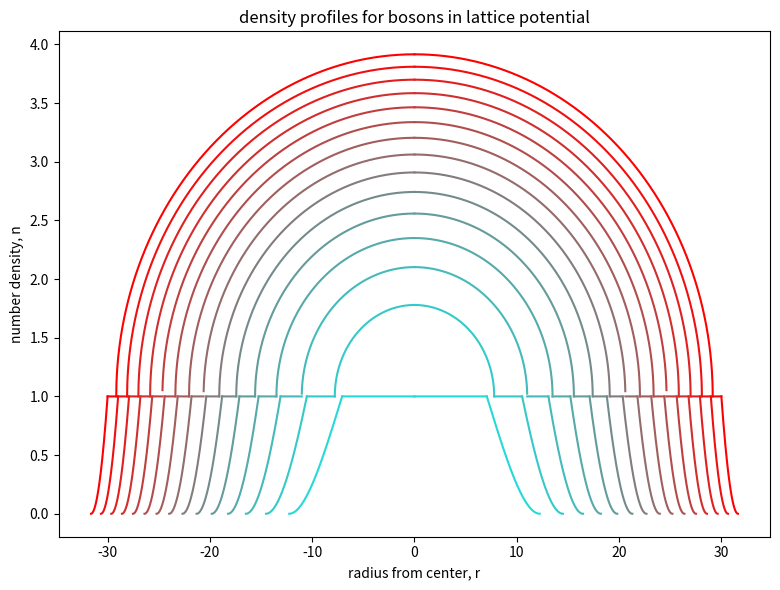
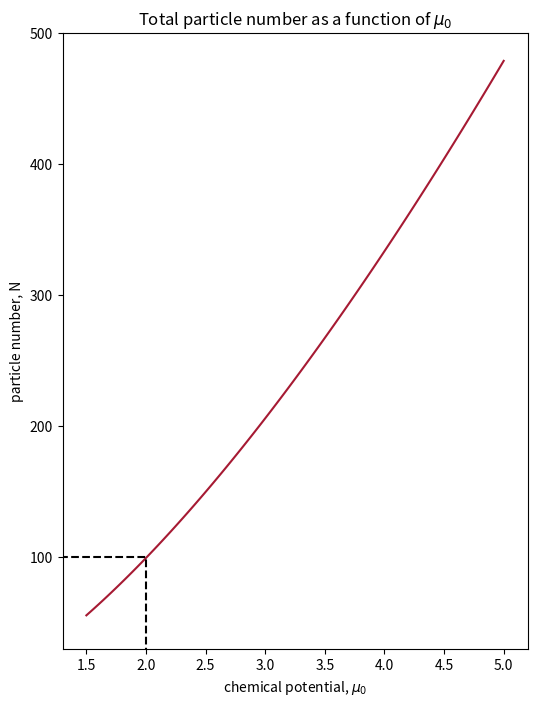

Python code for these plots, in order: (Note: this script raises an exception after producing the figures.)
import matplotlib.pyplot as plt
import numpy as np

def N3(u):
    return(u**2)
def N2(u):
    return(u**0)
def N1(u):
    return((u-1.5)**0.5+1)

def N(u):
    return(2.5*3.1415*(u-1.5)+10*(u-1)**0.5+10*u**2*(u**0.5-(u-1)**0.5)-20/3*u*(u**1.5-(u-1)**1.5)+20*(u**2.5-(u-1)**2.5))

def profile(u,ax,col=[0,0,0]):

    R1 = 10*(u-1.5)**0.5
    R2 = 10*(u-1)**0.5
    R3 = 10*u**0.5

    q1 = np.linspace(-R1,0,4301)
    q2 = np.linspace(-R2,-R1,4301)
    q3 = np.linspace(-R3,-R2,4301)
    r1 = np.linspace(0,R1,4301)
    r2 = np.linspace(R1,R2,4301)
    r3 = np.linspace(R2,R3,4301)

    m1 = N1(u-0.01*q1**2)
    m2 = N2(u-0.01*q2**2)
    m3 = N3(u-0.01*q3**2)
    n1 = N1(u-0.01*r1**2)
    n2 = N2(u-0.01*r2**2)
    n3 = N3(u-0.01*r3**2)

    ax.plot(q1,m1,q2,m2,q3,m3,r1,n1,r2,n2,r3,n3,color=col)
fig = plt.figure(figsize = (8,6))
ax = fig.gca()
ax.set_ylabel('number density, n')
ax.set_xlabel('radius from center, r')
ax.set_title('density profiles for bosons in lattice potential')
fig.tight_layout()

n=15
m=10.0
for i in np.linspace(1.5,m,n):
    profile(i,ax,col=[i/m,1-i/m,1-i/m])

plt.savefig('densityprofiles.png',dpi=300)
#plt.show()

us = np.linspace(1.5,5,100)
totN = N(us)

fig2 = plt.figure(2,figsize=(6,8))
ax2 = fig2.gca()
ax2.set_title(r'Total particle number as a function of $\mu_0$')
ax2.set_xlabel(r'chemical potential, $\mu_0$')
ax2.set_ylabel('particle number, N')
ax2.set_xlim(1.3,5.2)
ax2.set_ylim(30,500)
ax2.plot(us,totN,color=[0.65,0.1,0.2])
ax2.plot([1,2,2],[100,100,0],'k--')

ax2.savefig('totalNmu.png',dpi=300)
#plt.show()
